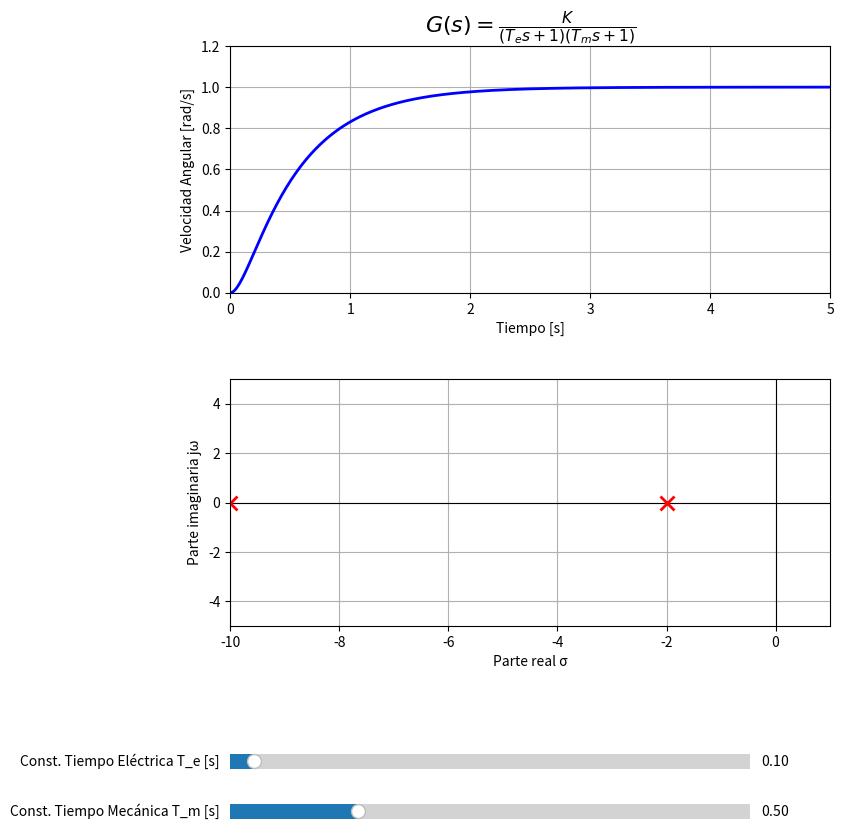

Recreate this plot in Python.
import numpy as np
import matplotlib.pyplot as plt
from matplotlib.widgets import Slider
from scipy.signal import lti, step

# Parámetros iniciales
K = 1.0
T_e_init = 0.1
T_m_init = 0.5

t = np.linspace(0, 5, 500)

fig, (ax_plot, ax_polos) = plt.subplots(2, 1, figsize=(8, 10))
plt.subplots_adjust(left=0.15, bottom=0.3, hspace=0.35)

# Configuración gráfico respuesta temporal
#ax_plot.set_title('Respuesta temporal motor de CC (entrada escalón)')
ax_plot.set_xlabel('Tiempo [s]')
ax_plot.set_ylabel('Velocidad Angular [rad/s]')
ax_plot.set_xlim(0, 5)
ax_plot.set_ylim(0, 1.2 * K)
ax_plot.grid(True)

# Anotación fórmula transferencia
formula = r"$G(s) = \frac{K}{(T_e s + 1)(T_m s + 1)}$"
ax_plot.annotate(formula, xy=(0.5, 1.05), xycoords='axes fraction', ha='center', fontsize=16)

# Configuración gráfico polos
#ax_polos.set_title('Polos del sistema')
ax_polos.set_xlabel('Parte real σ')
ax_polos.set_ylabel('Parte imaginaria jω')
ax_polos.axhline(0, color='black', lw=0.8)
ax_polos.axvline(0, color='black', lw=0.8)
ax_polos.grid(True)

ax_polos.set_xlim(-10, 1)
ax_polos.set_ylim(-5, 5)

# Función de transferencia y cálculo de polos
def transfer_function(T_e, T_m):
    num = [K]
    den = np.convolve([T_e, 1], [T_m, 1])
    return lti(num, den)

def get_polos(T_e, T_m):
    system = transfer_function(T_e, T_m)
    return system.poles

# Datos iniciales
system = transfer_function(T_e_init, T_m_init)
t_out, y_out = step(system, T=t)
line, = ax_plot.plot(t_out, y_out, lw=2, color='b')

poles = get_polos(T_e_init, T_m_init)
poles_plot, = ax_polos.plot(poles.real, poles.imag, 'x', ms=10, mew=2, color='r')

# Sliders
axcolor = 'lightgoldenrodyellow'
ax_Te = plt.axes([0.15, 0.15, 0.65, 0.03], facecolor=axcolor)
ax_Tm = plt.axes([0.15, 0.1, 0.65, 0.03], facecolor=axcolor)

slider_Te = Slider(ax_Te, 'Const. Tiempo Eléctrica T_e [s]', 0.01, 2.0, valinit=T_e_init)
slider_Tm = Slider(ax_Tm, 'Const. Tiempo Mecánica T_m [s]', 0.01, 2.0, valinit=T_m_init)

def update(val):
    T_e = slider_Te.val
    T_m = slider_Tm.val
    system = transfer_function(T_e, T_m)
    t_out, y_out = step(system, T=t)
    line.set_data(t_out, y_out)
    ax_plot.set_ylim(0, 1.2 * max(y_out))

    polos = get_polos(T_e, T_m)
    poles_plot.set_data(polos.real, polos.imag)

    fig.canvas.draw_idle()

slider_Te.on_changed(update)
slider_Tm.on_changed(update)

plt.show()
